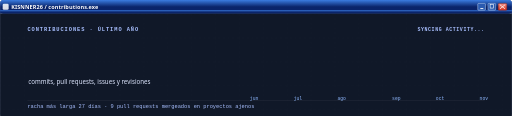
t = 0.00 s
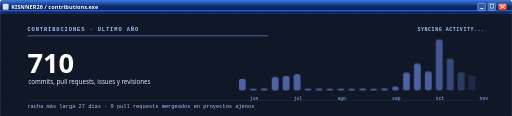
t = 2.97 s
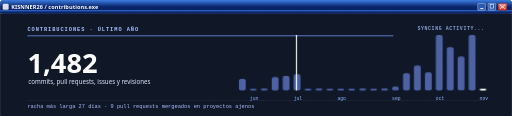
t = 3.98 s
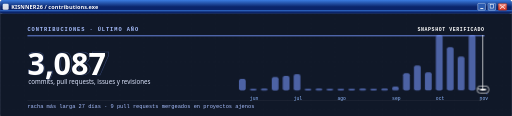
t = 6.01 s
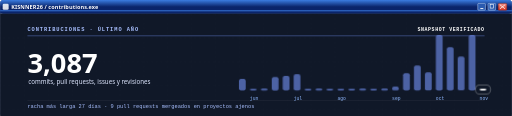
t = 8.01 s
t = 10.00 s: frame unchanged from t = 8.01 s, image omitted

The animated SVG that drew these frames (rendered in a browser with its animation timeline set to each time). Animation: 16 CSS @keyframes rules; frames cover the first 10.00 s.

<svg xmlns="http://www.w3.org/2000/svg" viewBox="0 0 1200 272" role="img" aria-labelledby="t d">
  <title id="t">Contribuciones</title>
  <desc id="d">3087 contribuciones en el último año. Racha más larga: 27 días. 9 pull requests mergeados en proyectos ajenos.</desc>
  <defs>
    <linearGradient id="tbar" x1="0" y1="0" x2="0" y2="1">
      <stop offset="0" stop-color="#3b7ce0"/><stop offset=".5" stop-color="#0a246a"/><stop offset="1" stop-color="#0a246a"/>
    </linearGradient>
    <linearGradient id="closegrad" x1="0" y1="0" x2="0" y2="1">
      <stop offset="0" stop-color="#f3938a"/><stop offset="1" stop-color="#d6341f"/>
    </linearGradient>
    <linearGradient id="startgrad" x1="0" y1="0" x2="0" y2="1">
      <stop offset="0" stop-color="#52c24b"/><stop offset="1" stop-color="#1f7a1f"/>
    </linearGradient>    <pattern id="editorialgrid" width="56" height="56" patternUnits="userSpaceOnUse">
      <path d="M56 0H0V56" fill="none" stroke="#7f8991" stroke-width="1" stroke-dasharray="5 6" opacity=".45"/>
    </pattern>
    <linearGradient id="editorialblue" x1="0" y1="0" x2="1" y2="1">
      <stop offset="0" stop-color="#2358ec"/><stop offset="1" stop-color="#0b2a9a"/>
    </linearGradient>
    <style>
      .counter-step{opacity:0;transform-box:fill-box;transform-origin:left center}.counter-final{opacity:1}
      .counter-step-0{animation:count-step-0 8s ease-in-out 1 both}
      @keyframes count-step-0{0%,6.9%{opacity:0;transform:translateY(18px) scale(.82)}7.0%,18.2%{opacity:1;transform:translateY(0) scale(1)}18.3%,100%{opacity:0;transform:translateY(-18px) scale(1.08)}}
      .counter-step-1{animation:count-step-1 8s ease-in-out 1 both}
      @keyframes count-step-1{0%,18.2%{opacity:0;transform:translateY(16px) scale(.86)}18.3%,29.6%{opacity:1;transform:translateY(0) scale(1)}29.7%,100%{opacity:0;transform:translateY(-16px) scale(1.1)}}
      .counter-step-2{animation:count-step-2 8s ease-in-out 1 both}
      @keyframes count-step-2{0%,29.6%{opacity:0;transform:translateY(16px) scale(.86)}29.7%,40.9%{opacity:1;transform:translateY(0) scale(1)}41.0%,100%{opacity:0;transform:translateY(-16px) scale(1.1)}}
      .counter-step-3{animation:count-step-3 8s ease-in-out 1 both}
      @keyframes count-step-3{0%,40.9%{opacity:0;transform:translateY(16px) scale(.86)}41.0%,52.2%{opacity:1;transform:translateY(0) scale(1)}52.3%,100%{opacity:0;transform:translateY(-16px) scale(1.1)}}
      .counter-step-4{animation:count-step-4 8s ease-in-out 1 both}
      @keyframes count-step-4{0%,52.2%{opacity:0;transform:translateY(16px) scale(.86)}52.3%,63.6%{opacity:1;transform:translateY(0) scale(1)}63.7%,100%{opacity:0;transform:translateY(-16px) scale(1.1)}}
      .counter-step-5{animation:count-step-5 8s ease-in-out 1 both}
      @keyframes count-step-5{0%,63.6%{opacity:0;transform:translateY(18px) scale(.84)}63.7%,75.0%{opacity:1;transform:translateY(0) scale(1.12)}88%,100%{opacity:1;transform:translateY(0) scale(1)}}
      .contribution-bar{transform-box:fill-box;transform-origin:center bottom;animation:grow-bar .72s ease-out 1 both}
      @keyframes grow-bar{from{transform:scaleY(0);opacity:0}70%{transform:scaleY(1.08);opacity:1}to{transform:scaleY(1);opacity:1}}
      .sync-label{opacity:1;animation:sync-label 8s ease-in-out 1 both}
      @keyframes sync-label{0%,47%{opacity:1;transform:translateY(0)}56%,100%{opacity:0;transform:translateY(-8px)}}
      .ready-label{opacity:0;animation:ready-label 8s ease-out 1 both}
      @keyframes ready-label{0%,53%{opacity:0;transform:translateY(8px)}63%,100%{opacity:1;transform:translateY(0)}}
      .sync-progress{transform-box:fill-box;transform-origin:left center;animation:sync-progress 8s ease-in-out 1 both}
      @keyframes sync-progress{0%{transform:scaleX(0);opacity:.3}72%{transform:scaleX(1);opacity:1}100%{transform:scaleX(1);opacity:.42}}
      .chart-scan{opacity:0;transform-box:fill-box;transform-origin:center;animation:chart-scan 8s ease-in-out 1 both}
      @keyframes chart-scan{0%,38%{opacity:0;transform:translateX(0)}45%{opacity:.85}73%{opacity:.85;transform:translateX(570px)}78%,100%{opacity:0;transform:translateX(570px)}}
      .counter-echo{transform-box:fill-box;transform-origin:left center;animation:counter-echo 8s ease-out 1 both}
      @keyframes counter-echo{0%,68%{opacity:0;transform:scale(.8)}76%{opacity:.34;transform:scale(1.18)}86%,100%{opacity:0;transform:scale(1.28)}}
      .final-halo{transform-box:fill-box;transform-origin:center;animation:final-halo 8s ease-out 1 both}
      @keyframes final-halo{0%,69%{opacity:0;transform:scale(.45)}78%{opacity:1;transform:scale(1)}90%,100%{opacity:.28;transform:scale(1.18)}}
      .burst{opacity:0;transform-box:fill-box;transform-origin:center;animation-duration:8s;animation-timing-function:ease-out;animation-iteration-count:1;animation-fill-mode:both}
      .burst-a{animation-name:burst-a}@keyframes burst-a{0%,71%{opacity:0;transform:translate(0,0) scale(.3)}79%{opacity:1}91%,100%{opacity:0;transform:translate(-28px,-34px) scale(1)}}
      .burst-b{animation-name:burst-b}@keyframes burst-b{0%,72%{opacity:0;transform:translate(0,0) scale(.3)}80%{opacity:1}92%,100%{opacity:0;transform:translate(30px,-22px) scale(.9)}}
      .burst-c{animation-name:burst-c}@keyframes burst-c{0%,73%{opacity:0;transform:translate(0,0) scale(.3)}81%{opacity:1}93%,100%{opacity:0;transform:translate(-18px,30px) scale(.75)}}
      @media (prefers-reduced-motion:reduce){.counter-step{display:none}.counter-final{display:inline;transform:none}.sync-label,.chart-scan,.counter-echo,.burst{display:none}.ready-label,.sync-progress,.final-halo{animation:none;opacity:1;transform:none}}
      @media (prefers-reduced-motion:reduce){*{animation:none!important}}
    </style>
  </defs>
<g>
  <rect width="1200" height="272" rx="9" fill="#d9dfe3" stroke="#0a246a" stroke-width="1.5"/>
  <rect width="1200" height="32" rx="8" fill="url(#tbar)"/>
  <rect y="24" width="1200" height="8" fill="url(#tbar)"/>
  <rect x="6" y="9" width="14" height="14" rx="3" fill="#ffffff" fill-opacity=".85"/>
  <text x="26" y="21.0" font-family="Tahoma,'Segoe UI','SF Pro Display','Helvetica Neue',Helvetica,Arial,sans-serif" font-size="13" font-weight="700" fill="#ffffff" text-anchor="start" letter-spacing="0.2" >KISNNER26 / contributions.exe</text>
    <g transform="translate(1120,8.0)">
      <rect x="0" y="0" width="18" height="16" rx="2" fill="#2b5bb0" stroke="#dbe9ff" stroke-width="1"/>
      <rect x="6" y="11" width="7" height="2" fill="#ffffff"/>
      <rect x="24" y="0" width="18" height="16" rx="2" fill="#2b5bb0" stroke="#dbe9ff" stroke-width="1"/>
      <rect x="29" y="3" width="8" height="8" fill="none" stroke="#ffffff" stroke-width="1.4"/>
      <rect x="48" y="0" width="20" height="16" rx="2" fill="url(#closegrad)" stroke="#8c1a10" stroke-width="1"/>
      <path d="M53 4l10 8m0-8l-10 8" stroke="#ffffff" stroke-width="1.8" stroke-linecap="round"/>
    </g>
  <g transform="translate(0,32)">  <rect width="1200" height="240" fill="#101828"/>
  <rect width="1200" height="240" fill="url(#editorialgrid)" opacity=".14"/>
  <text x="64" y="40" font-family="'SF Mono',Menlo,Consolas,monospace" font-size="12.5" font-weight="700" fill="#a8bfff" text-anchor="start" letter-spacing="2.2" >CONTRIBUCIONES · ÚLTIMO AÑO</text>
  <g class="sync-label"><text x="1136" y="40" font-family="'SF Mono',Menlo,Consolas,monospace" font-size="11.5" font-weight="700" fill="#a8bfff" text-anchor="end" letter-spacing="1.4" >SYNCING ACTIVITY...</text></g>
  <g class="ready-label"><text x="1136" y="40" font-family="'SF Mono',Menlo,Consolas,monospace" font-size="11.5" font-weight="700" fill="#ffffff" text-anchor="end" letter-spacing="1.4" >SNAPSHOT VERIFICADO</text></g>
  <rect class="sync-progress" x="64" y="51" width="1072" height="2" fill="#7898ff"/>
  <text x="64" y="140" font-family="Tahoma,'Segoe UI','SF Pro Display','Helvetica Neue',Helvetica,Arial,sans-serif" font-size="64" font-weight="700" fill="none" text-anchor="start" class="counter-echo" stroke="#7898ff" stroke-width="1.2" font-variant-numeric="tabular-nums">3,087</text>
  <text x="64" y="140" font-family="Tahoma,'Segoe UI','SF Pro Display','Helvetica Neue',Helvetica,Arial,sans-serif" font-size="64" font-weight="700" fill="#ffffff" text-anchor="start" class="counter-step counter-step-0" font-variant-numeric="tabular-nums">0</text><text x="64" y="140" font-family="Tahoma,'Segoe UI','SF Pro Display','Helvetica Neue',Helvetica,Arial,sans-serif" font-size="64" font-weight="700" fill="#ffffff" text-anchor="start" class="counter-step counter-step-1" font-variant-numeric="tabular-nums">247</text><text x="64" y="140" font-family="Tahoma,'Segoe UI','SF Pro Display','Helvetica Neue',Helvetica,Arial,sans-serif" font-size="64" font-weight="700" fill="#ffffff" text-anchor="start" class="counter-step counter-step-2" font-variant-numeric="tabular-nums">710</text><text x="64" y="140" font-family="Tahoma,'Segoe UI','SF Pro Display','Helvetica Neue',Helvetica,Arial,sans-serif" font-size="64" font-weight="700" fill="#ffffff" text-anchor="start" class="counter-step counter-step-3" font-variant-numeric="tabular-nums">1,482</text><text x="64" y="140" font-family="Tahoma,'Segoe UI','SF Pro Display','Helvetica Neue',Helvetica,Arial,sans-serif" font-size="64" font-weight="700" fill="#ffffff" text-anchor="start" class="counter-step counter-step-4" font-variant-numeric="tabular-nums">2,254</text><text x="64" y="140" font-family="Tahoma,'Segoe UI','SF Pro Display','Helvetica Neue',Helvetica,Arial,sans-serif" font-size="64" font-weight="700" fill="#ffffff" text-anchor="start" class="counter-step counter-step-5 counter-final" font-variant-numeric="tabular-nums">3,087</text>
  <text x="66" y="166" font-family="Tahoma,'Segoe UI','SF Pro Display','Helvetica Neue',Helvetica,Arial,sans-serif" font-size="14.5" font-weight="400" fill="#dfe7ff" text-anchor="start" >commits, pull requests, issues y revisiones</text>
  <rect x="560.0" y="153.2" width="15.9" height="26.8" rx="4.6" class="contribution-bar" fill="#7898ff" fill-opacity="0.58" style="animation-delay:1.10s"/><rect x="585.7" y="176.0" width="15.9" height="4.0" rx="4.6" class="contribution-bar" fill="#7898ff" fill-opacity="0.58" style="animation-delay:1.19s"/><rect x="611.3" y="175.5" width="15.9" height="4.5" rx="4.6" class="contribution-bar" fill="#7898ff" fill-opacity="0.58" style="animation-delay:1.27s"/><rect x="637.0" y="148.7" width="15.9" height="31.3" rx="4.6" class="contribution-bar" fill="#7898ff" fill-opacity="0.58" style="animation-delay:1.35s"/><rect x="662.6" y="146.0" width="15.9" height="34.0" rx="4.6" class="contribution-bar" fill="#7898ff" fill-opacity="0.58" style="animation-delay:1.44s"/><rect x="688.3" y="142.1" width="15.9" height="37.9" rx="4.6" class="contribution-bar" fill="#7898ff" fill-opacity="0.58" style="animation-delay:1.53s"/><rect x="713.9" y="176.0" width="15.9" height="4.0" rx="4.6" class="contribution-bar" fill="#7898ff" fill-opacity="0.58" style="animation-delay:1.61s"/><rect x="739.6" y="175.5" width="15.9" height="4.5" rx="4.6" class="contribution-bar" fill="#7898ff" fill-opacity="0.58" style="animation-delay:1.70s"/><rect x="765.2" y="176.0" width="15.9" height="4.0" rx="4.6" class="contribution-bar" fill="#7898ff" fill-opacity="0.58" style="animation-delay:1.78s"/><rect x="790.9" y="176.0" width="15.9" height="4.0" rx="4.6" class="contribution-bar" fill="#7898ff" fill-opacity="0.58" style="animation-delay:1.87s"/><rect x="816.5" y="176.0" width="15.9" height="4.0" rx="4.6" class="contribution-bar" fill="#7898ff" fill-opacity="0.58" style="animation-delay:1.95s"/><rect x="842.2" y="175.5" width="15.9" height="4.5" rx="4.6" class="contribution-bar" fill="#7898ff" fill-opacity="0.58" style="animation-delay:2.04s"/><rect x="867.8" y="176.0" width="15.9" height="4.0" rx="4.6" class="contribution-bar" fill="#7898ff" fill-opacity="0.58" style="animation-delay:2.12s"/><rect x="893.5" y="175.5" width="15.9" height="4.5" rx="4.6" class="contribution-bar" fill="#7898ff" fill-opacity="0.58" style="animation-delay:2.21s"/><rect x="919.1" y="171.1" width="15.9" height="8.9" rx="4.6" class="contribution-bar" fill="#7898ff" fill-opacity="0.58" style="animation-delay:2.29s"/><rect x="944.8" y="139.5" width="15.9" height="40.5" rx="4.6" class="contribution-bar" fill="#7898ff" fill-opacity="0.58" style="animation-delay:2.38s"/><rect x="970.4" y="121.6" width="15.9" height="58.4" rx="4.6" class="contribution-bar" fill="#7898ff" fill-opacity="0.58" style="animation-delay:2.46s"/><rect x="996.1" y="137.4" width="15.9" height="42.6" rx="4.6" class="contribution-bar" fill="#7898ff" fill-opacity="0.58" style="animation-delay:2.54s"/><rect x="1021.7" y="50.2" width="15.9" height="129.8" rx="4.6" class="contribution-bar" fill="#7898ff" fill-opacity="0.58" style="animation-delay:2.63s"/><rect x="1047.4" y="78.7" width="15.9" height="101.3" rx="4.6" class="contribution-bar" fill="#7898ff" fill-opacity="0.58" style="animation-delay:2.72s"/><rect x="1073.0" y="100.4" width="15.9" height="79.6" rx="4.6" class="contribution-bar" fill="#7898ff" fill-opacity="0.58" style="animation-delay:2.80s"/><rect x="1098.7" y="50.0" width="15.9" height="130.0" rx="4.6" class="contribution-bar" fill="#7898ff" fill-opacity="0.58" style="animation-delay:2.89s"/><rect x="1124.3" y="176.0" width="15.9" height="4.0" rx="4.6" class="contribution-bar final-bar" fill="#ffffff" fill-opacity="1" style="animation-delay:2.97s"/>
  <g transform="translate(560.0,50.0)"><rect class="chart-scan" width="3" height="130.0" fill="#ffffff"/></g>
  <rect class="final-halo" x="1117.3" y="169.0" width="29.9" height="18.0" rx="8" fill="none" stroke="#ffffff" stroke-width="2"/>
  <rect class="burst burst-a" x="1127.3" y="184.0" width="7" height="7" fill="#ffffff"/>
  <rect class="burst burst-b" x="1131.3" y="190.0" width="6" height="6" fill="#7898ff"/>
  <rect class="burst burst-c" x="1126.3" y="196.0" width="5" height="5" fill="#ffffff"/>
  <text x="585.6521739130435" y="202" font-family="'SF Mono',Menlo,Consolas,monospace" font-size="11" font-weight="400" fill="#8fb8ff" text-anchor="start" >jun</text><text x="688.2608695652174" y="202" font-family="'SF Mono',Menlo,Consolas,monospace" font-size="11" font-weight="400" fill="#8fb8ff" text-anchor="start" >jul</text><text x="790.8695652173913" y="202" font-family="'SF Mono',Menlo,Consolas,monospace" font-size="11" font-weight="400" fill="#8fb8ff" text-anchor="start" >ago</text><text x="919.1304347826087" y="202" font-family="'SF Mono',Menlo,Consolas,monospace" font-size="11" font-weight="400" fill="#8fb8ff" text-anchor="start" >sep</text><text x="1021.7391304347825" y="202" font-family="'SF Mono',Menlo,Consolas,monospace" font-size="11" font-weight="400" fill="#8fb8ff" text-anchor="start" >oct</text><text x="1124.3478260869565" y="202" font-family="'SF Mono',Menlo,Consolas,monospace" font-size="11" font-weight="400" fill="#8fb8ff" text-anchor="start" >nov</text>
  <line x1="64" y1="204" x2="1136" y2="204" stroke="#ffffff" stroke-opacity=".12"/>
  <text x="64" y="222" font-family="'SF Mono',Menlo,Consolas,monospace" font-size="12.5" font-weight="500" fill="#a8bfff" text-anchor="start" >racha más larga 27 días   ·   9 pull requests mergeados en proyectos ajenos</text></g>
  </g>
</svg>
